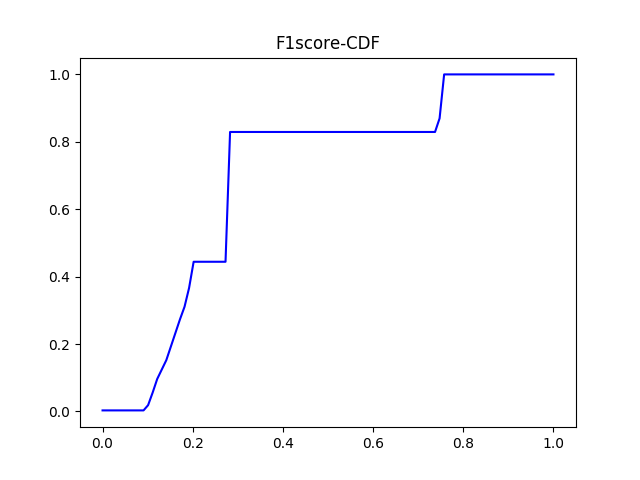

The table this chart was drawn from, first rows:
#F1_score	percentage
0.0	0.003106
0.0101	0.003106
0.0202	0.003106
0.0303	0.003106
0.0404	0.003106
0.05051	0.003106
0.06061	0.003106
0.07071	0.003106
0.08081	0.003106
0.09091	0.003106
0.101	0.01863
0.1111	0.0559
0.1212	0.09627
0.1313	0.1242
0.1414	0.1522
0.1515	0.1925
0.1616	0.2329
0.1717	0.2733
0.1818	0.3106
0.1919	0.3665
0.202	0.4441
0.2121	0.4441
0.2222	0.4441
0.2323	0.4441
0.2424	0.4441
0.2525	0.4441
0.2626	0.4441
0.2727	0.4441
0.2828	0.8292
0.2929	0.8292
0.303	0.8292
0.3131	0.8292
0.3232	0.8292
0.3333	0.8292
0.3434	0.8292
0.3535	0.8292
0.3636	0.8292
0.3737	0.8292
0.3838	0.8292
0.3939	0.8292
0.404	0.8292
0.4141	0.8292
0.4242	0.8292
0.4343	0.8292
0.4444	0.8292
0.4545	0.8292
0.4646	0.8292
0.4747	0.8292
0.4848	0.8292
0.4949	0.8292
0.5051	0.8292
0.5152	0.8292
0.5253	0.8292
0.5354	0.8292
0.5455	0.8292
0.5556	0.8292
0.5657	0.8292
0.5758	0.8292
0.5859	0.8292
0.596	0.8292
... 40 more rows
